Image classification data set "split_mushroom_data" (advait-s06/mushroom-classification-model on GitHub). Class labels (3): conditionally edible, edible, poisonous.

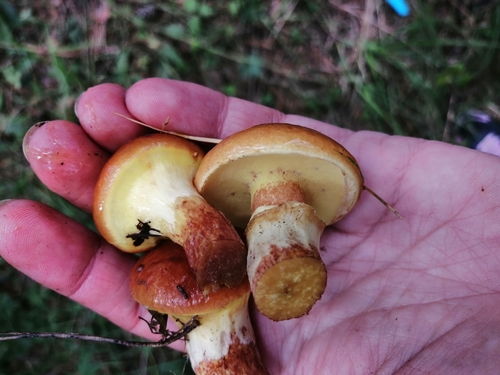
Label: conditionally edible

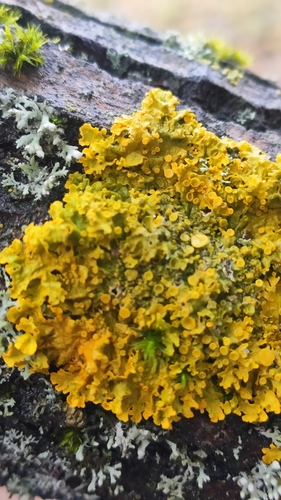
Label: poisonous

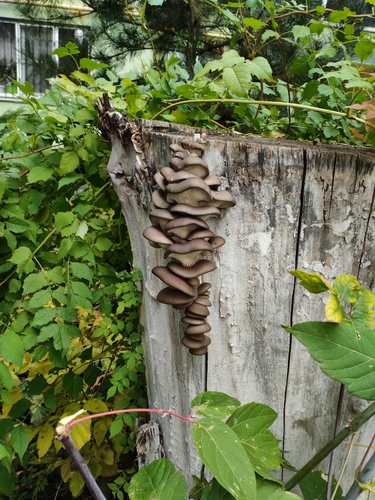
Label: edible

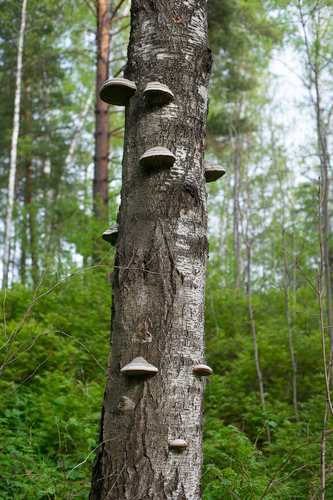
Label: conditionally edible

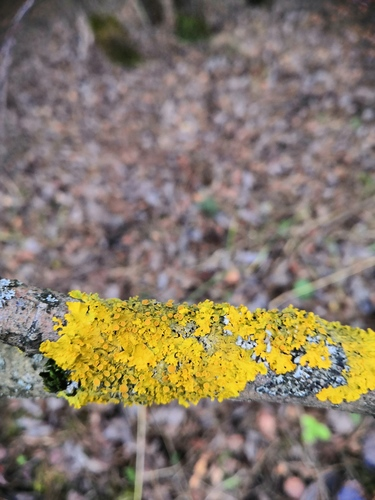
Label: poisonous

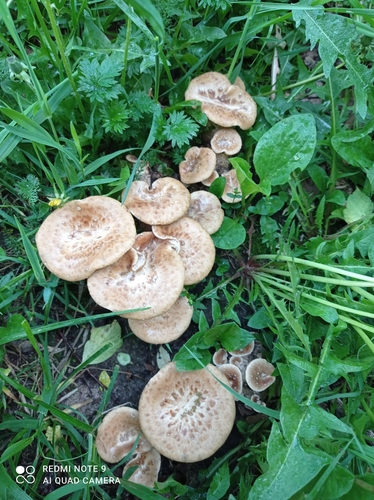
Label: edible
